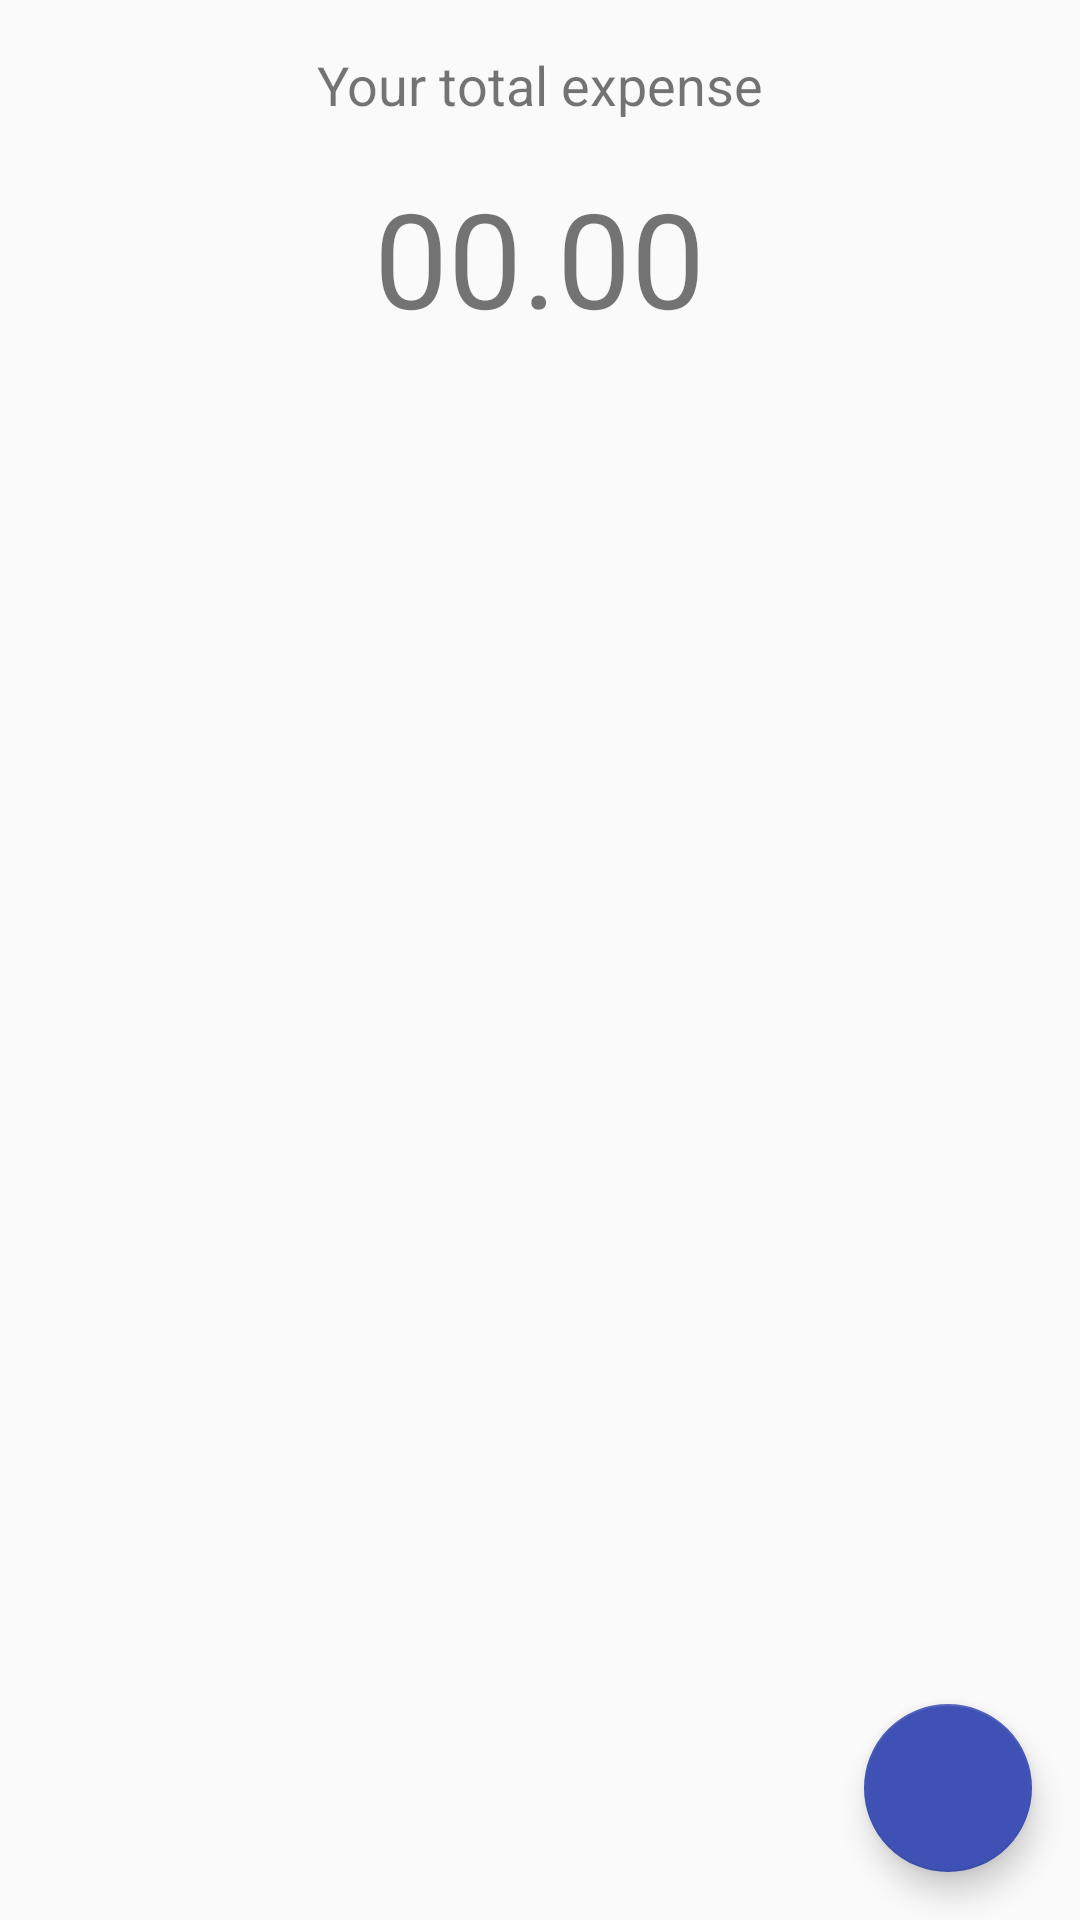

Android layout source for this screen:
<!-- AndroidManifest.xml: application theme AppTheme -->
<!-- res/layout/fragment_transaction.xml -->
<?xml version="1.0" encoding="utf-8"?>
<FrameLayout xmlns:android="http://schemas.android.com/apk/res/android"
    xmlns:tools="http://schemas.android.com/tools"
    android:layout_height="match_parent"
    android:layout_width="match_parent"
    xmlns:app="http://schemas.android.com/apk/res-auto">
<LinearLayout
    android:layout_width="match_parent"
    android:layout_height="match_parent"
    xmlns:app="http://schemas.android.com/apk/res-auto"
    android:orientation="vertical"
    tools:context=".TransactionFragment">

    
    <LinearLayout
        android:layout_width="wrap_content"
        android:layout_height="wrap_content"
        android:orientation="vertical"
        android:id="@+id/trans_linear_layout"
        android:layout_gravity="center_horizontal">
        <TextView
            android:layout_width="wrap_content"
            android:layout_height="wrap_content"
            android:layout_margin="16dp"
            android:textSize="18sp"
            android:text="@string/your_total_expense"
            android:layout_gravity="center_horizontal"/>
        <TextView
            android:layout_width="wrap_content"
            android:layout_height="wrap_content"
            android:id="@+id/total_rs"
            android:textSize="44sp"
            android:text="@string/total_expense_amt"
            android:layout_gravity="center_horizontal"/>


    </LinearLayout>
    <LinearLayout
        android:layout_width="match_parent"
        android:layout_height="wrap_content"
        android:layout_marginTop="16dp">

        <ListView
            android:id="@+id/trans_list_view"
            android:layout_width="match_parent"
            android:layout_height="wrap_content"/>

        <LinearLayout
            android:id="@+id/expenses_empty_list_view"
            android:layout_width="match_parent"
            android:layout_height="match_parent"
            android:orientation="vertical"
            android:gravity="center">

            <TextView
                android:id="@+id/add_expense_button_if_empty_list"
                android:layout_width="wrap_content"
                android:layout_height="wrap_content"
                android:visibility="visible"
                android:text="@string/no_expense_yet"/>

        </LinearLayout>

    </LinearLayout>


</LinearLayout>
<android.support.design.widget.FloatingActionButton
android:id="@+id/fab"
android:layout_width="wrap_content"
android:layout_height="wrap_content"
android:layout_gravity="bottom|end"
android:layout_margin="@dimen/fab_margin"
app:srcCompat="@drawable/ic_add_white_24dp" />
</FrameLayout>
<!-- resources referenced by this layout -->
<resources>
  <dimen name="fab_margin">16dp</dimen>
  <string name="total_expense_amt">00.00</string>
  <string name="your_total_expense">Your total expense</string>
  <style name="AppTheme" parent="Theme.AppCompat.Light.DarkActionBar">
          
          <item name="colorPrimary">@color/primary</item>
          <item name="colorPrimaryDark">@color/primary_dark</item>
          <item name="colorAccent">@color/accent</item>
          <item name="windowActionModeOverlay">true</item>
      </style>
  <color name="primary">#3F51B5</color>
  <color name="primary_dark">#303F9F</color>
  <color name="accent">@color/primary</color>
</resources>
